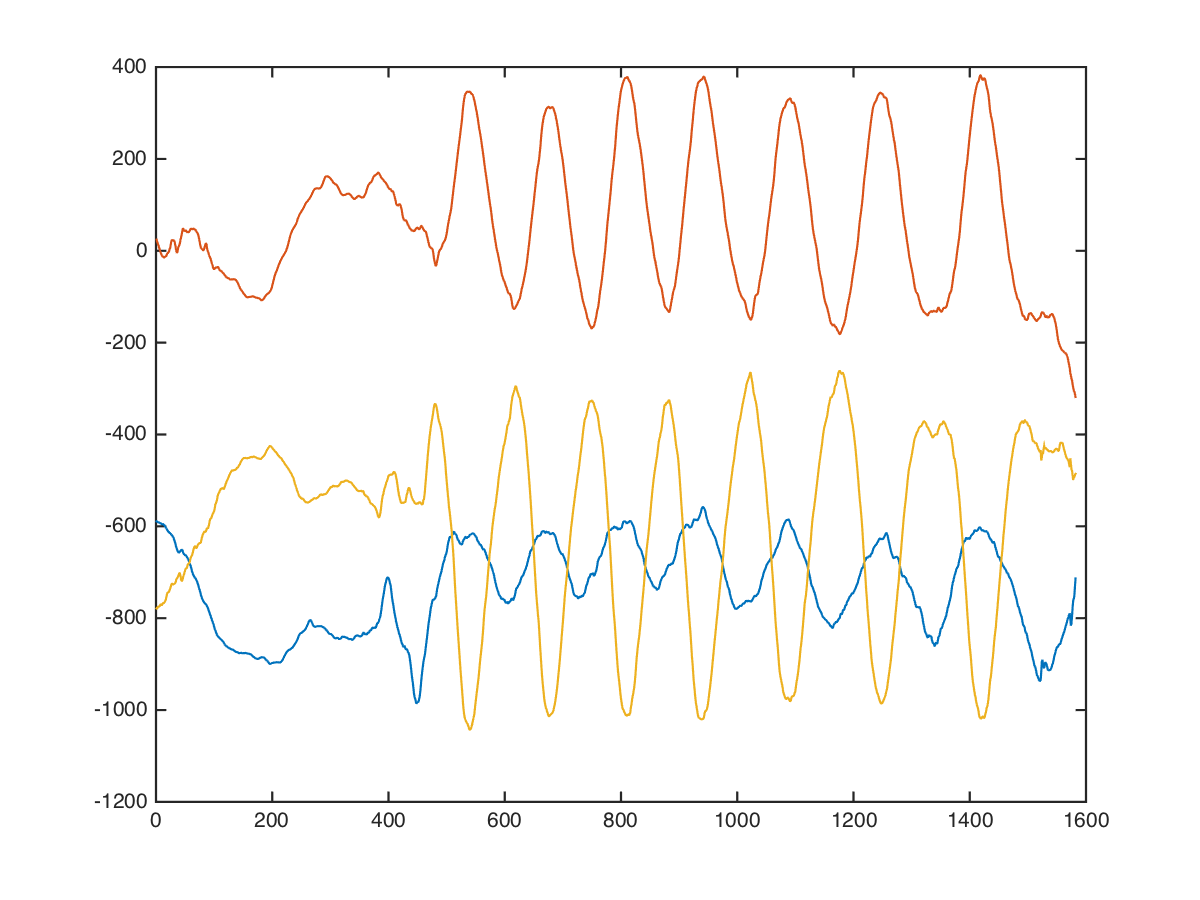

The file beside this chart, header and first rows:
core, pulldown-crunch, , 45, 8, -600, 152, -832
core, pulldown-crunch, , 45, 8, -584, 168, -840
core, pulldown-crunch, , 45, 8, -599, 168, -886
core, pulldown-crunch, , 45, 8, -593, 161, -813
core, pulldown-crunch, , 45, 8, -599, 138, -852
core, pulldown-crunch, , 45, 8, -593, 122, -842
core, pulldown-crunch, , 45, 8, -578, 127, -812
core, pulldown-crunch, , 45, 8, -590, 114, -801
core, pulldown-crunch, , 45, 8, -592, 59, -793
core, pulldown-crunch, , 45, 8, -599, 28, -799
core, pulldown-crunch, , 45, 8, -575, 18, -794
core, pulldown-crunch, , 45, 8, -593, 22, -736
core, pulldown-crunch, , 45, 8, -570, -12, -762
core, pulldown-crunch, , 45, 8, -560, -36, -752
core, pulldown-crunch, , 45, 8, -554, -46, -755
core, pulldown-crunch, , 45, 8, -552, -37, -754
core, pulldown-crunch, , 45, 8, -552, -27, -774
core, pulldown-crunch, , 45, 8, -547, -24, -837
core, pulldown-crunch, , 45, 8, -544, -19, -839
core, pulldown-crunch, , 45, 8, -544, 24, -859
core, pulldown-crunch, , 45, 8, -554, 29, -861
core, pulldown-crunch, , 45, 8, -560, 7, -797
core, pulldown-crunch, , 45, 8, -560, 9, -791
core, pulldown-crunch, , 45, 8, -564, -1, -833
core, pulldown-crunch, , 45, 8, -564, -24, -852
core, pulldown-crunch, , 45, 8, -564, -32, -864
core, pulldown-crunch, , 45, 8, -568, -24, -845
core, pulldown-crunch, , 45, 8, -568, -9, -801
core, pulldown-crunch, , 45, 8, -568, -7, -791
core, pulldown-crunch, , 45, 8, -568, 1, -770
core, pulldown-crunch, , 45, 8, -555, 27, -718
core, pulldown-crunch, , 45, 8, -533, 32, -704
core, pulldown-crunch, , 45, 8, -522, 38, -681
core, pulldown-crunch, , 45, 8, -517, 53, -656
core, pulldown-crunch, , 45, 8, -531, 38, -693
core, pulldown-crunch, , 45, 8, -538, -28, -709
core, pulldown-crunch, , 45, 8, -553, -42, -729
core, pulldown-crunch, , 45, 8, -584, 11, -735
core, pulldown-crunch, , 45, 8, -620, 54, -694
core, pulldown-crunch, , 45, 8, -676, 17, -737
core, pulldown-crunch, , 45, 8, -741, -20, -788
core, pulldown-crunch, , 45, 8, -737, -80, -597
core, pulldown-crunch, , 45, 8, -777, -143, -385
core, pulldown-crunch, , 45, 8, -772, -94, -459
core, pulldown-crunch, , 45, 8, -693, -90, -654
core, pulldown-crunch, , 45, 8, -601, -130, -925
core, pulldown-crunch, , 45, 8, -488, 148, -1021
core, pulldown-crunch, , 45, 8, -573, 417, -902
core, pulldown-crunch, , 45, 8, -638, 199, -877
core, pulldown-crunch, , 45, 8, -594, 20, -820
core, pulldown-crunch, , 45, 8, -656, -120, -944
core, pulldown-crunch, , 45, 8, -640, -88, -896
core, pulldown-crunch, , 45, 8, -632, 36, -632
core, pulldown-crunch, , 45, 8, -617, -13, -829
core, pulldown-crunch, , 45, 8, -609, -61, -840
core, pulldown-crunch, , 45, 8, -615, -79, -811
core, pulldown-crunch, , 45, 8, -616, -137, -722
core, pulldown-crunch, , 45, 8, -623, -74, -663
core, pulldown-crunch, , 45, 8, -644, -105, -840
core, pulldown-crunch, , 45, 8, -635, -99, -872
core, pulldown-crunch, , 45, 8, -593, -70, -683
... 1,571 more rows
